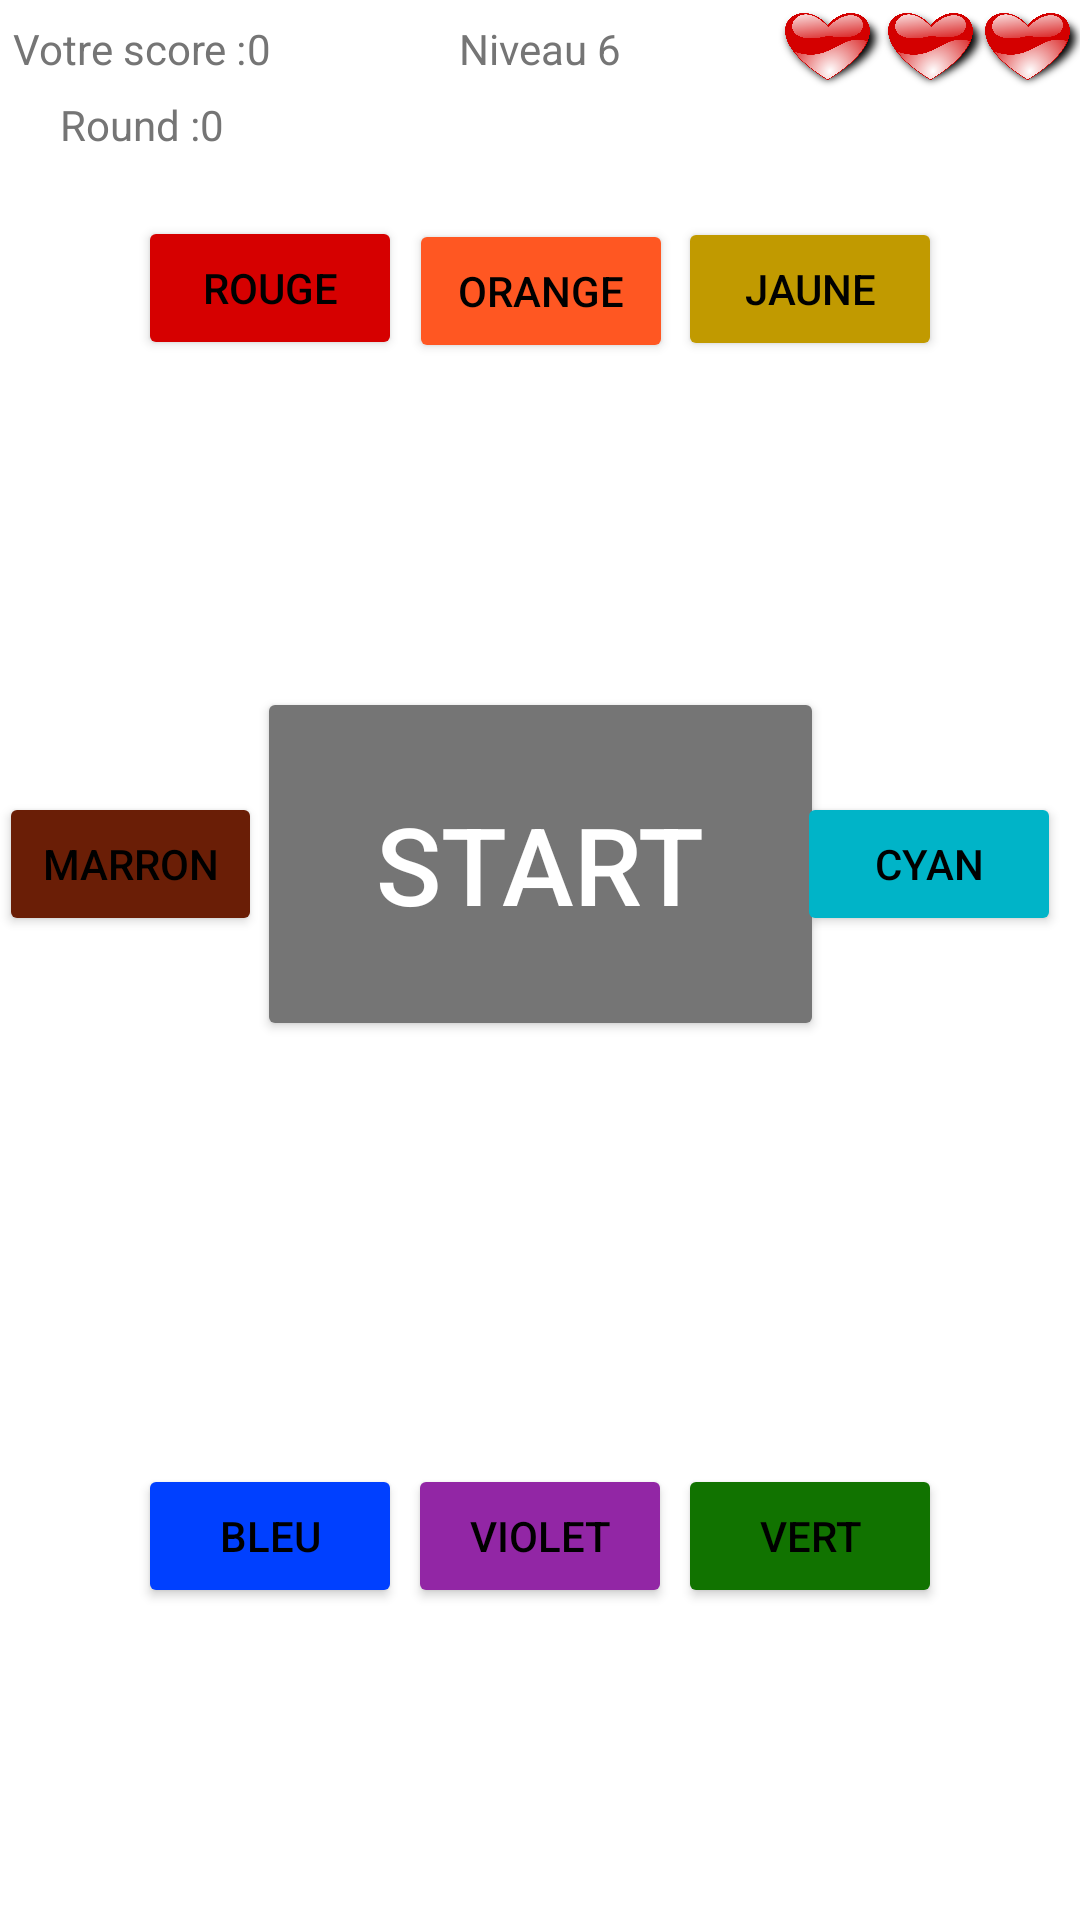

Produce the Android XML layout that renders to this screen, including the resource entries it uses.
<!-- AndroidManifest.xml: application theme Theme.SimonSays -->
<!-- res/layout/activity_level_six.xml -->
<?xml version="1.0" encoding="utf-8"?>
<androidx.constraintlayout.widget.ConstraintLayout xmlns:android="http://schemas.android.com/apk/res/android"
    xmlns:app="http://schemas.android.com/apk/res-auto"
    xmlns:tools="http://schemas.android.com/tools"
    android:layout_width="match_parent"
    android:layout_height="match_parent"
    tools:context=".LevelSixActivity">

    <androidx.constraintlayout.widget.Guideline
        android:id="@+id/guideline26"
        android:layout_width="wrap_content"
        android:layout_height="wrap_content"
        android:orientation="horizontal"
        app:layout_constraintGuide_percent="0.05" />

    <androidx.constraintlayout.widget.Guideline
        android:id="@+id/guideline27"
        android:layout_width="wrap_content"
        android:layout_height="wrap_content"
        android:orientation="horizontal"
        app:layout_constraintGuide_percent="0.3" />

    <androidx.constraintlayout.widget.Guideline
        android:id="@+id/guideline28"
        android:layout_width="wrap_content"
        android:layout_height="wrap_content"
        android:orientation="horizontal"
        app:layout_constraintGuide_percent="0.6" />

    <androidx.constraintlayout.widget.Guideline
        android:id="@+id/guideline29"
        android:layout_width="wrap_content"
        android:layout_height="wrap_content"
        android:orientation="vertical"
        app:layout_constraintGuide_percent="0.24" />

    <androidx.constraintlayout.widget.Guideline
        android:id="@+id/guideline30"
        android:layout_width="wrap_content"
        android:layout_height="wrap_content"
        android:orientation="vertical"
        app:layout_constraintGuide_percent="0.5" />

    <androidx.constraintlayout.widget.Guideline
        android:id="@+id/guideline31"
        android:layout_width="wrap_content"
        android:layout_height="wrap_content"
        android:orientation="vertical"
        app:layout_constraintGuide_percent="0.72" />

    <androidx.constraintlayout.widget.Guideline
        android:id="@+id/guideline32"
        android:layout_width="wrap_content"
        android:layout_height="wrap_content"
        android:orientation="vertical"
        app:layout_constraintGuide_percent="0.82" />

    <androidx.constraintlayout.widget.Guideline
        android:id="@+id/guideline33"
        android:layout_width="wrap_content"
        android:layout_height="wrap_content"
        android:orientation="vertical"
        app:layout_constraintGuide_percent="0.91" />

    <TextView
        android:id="@+id/txt_yourscore_level_id"
        android:layout_width="wrap_content"
        android:layout_height="wrap_content"
        android:text="@string/txt_yourscore_level"
        android:textAllCaps="false"
        android:textColor="@color/grey"
        app:layout_constraintBottom_toTopOf="@+id/guideline26"
        app:layout_constraintEnd_toStartOf="@+id/guideline29"
        app:layout_constraintStart_toStartOf="parent"
        app:layout_constraintTop_toTopOf="parent" />

    <TextView
        android:id="@+id/txt_score_level_id"
        android:layout_width="wrap_content"
        android:layout_height="wrap_content"
        android:text="@string/val_null"
        android:textColor="@color/grey"
        app:layout_constraintBottom_toTopOf="@+id/guideline26"
        app:layout_constraintStart_toEndOf="@+id/txt_yourscore_level_id"
        app:layout_constraintTop_toTopOf="parent" />

    <TextView
        android:id="@+id/txt_niveau_id"
        android:layout_width="wrap_content"
        android:layout_height="wrap_content"
        android:text="@string/txt_levelsix"
        android:textColor="@color/grey"
        app:layout_constraintBottom_toTopOf="@+id/guideline26"
        app:layout_constraintEnd_toEndOf="parent"
        app:layout_constraintStart_toStartOf="parent"
        app:layout_constraintTop_toTopOf="parent" />

    <TextView
        android:id="@+id/txt_round_id"
        android:layout_width="wrap_content"
        android:layout_height="wrap_content"
        android:text="@string/txt_round"
        android:textAllCaps="false"
        android:textColor="@color/grey"
        app:layout_constraintEnd_toStartOf="@+id/guideline29"
        app:layout_constraintStart_toStartOf="parent"
        app:layout_constraintTop_toTopOf="@+id/guideline26" />

    <TextView
        android:id="@+id/txt_nbround_id"
        android:layout_width="wrap_content"
        android:layout_height="wrap_content"
        android:text="@string/val_null"
        android:textColor="@color/grey"
        app:layout_constraintStart_toEndOf="@+id/txt_round_id"
        app:layout_constraintTop_toTopOf="@+id/guideline26" />

    <ImageView
        android:id="@+id/img_coeur1_id_leveltwo"
        android:layout_width="36dp"
        android:layout_height="35dp"
        android:contentDescription="@string/Image_Coeur_aveugle"
        android:src="@drawable/coeur"
        app:layout_constraintBottom_toTopOf="@+id/guideline26"
        app:layout_constraintEnd_toStartOf="@+id/guideline32"
        app:layout_constraintStart_toStartOf="@+id/guideline31"
        app:layout_constraintTop_toTopOf="parent" />

    <ImageView
        android:id="@+id/img_coeur2_id_leveltwo"
        android:layout_width="36dp"
        android:layout_height="35dp"
        android:contentDescription="@string/BoutonStart"
        android:src="@drawable/coeur"
        app:layout_constraintBottom_toTopOf="@+id/guideline26"
        app:layout_constraintEnd_toStartOf="@+id/guideline33"
        app:layout_constraintStart_toStartOf="@+id/guideline32"
        app:layout_constraintTop_toTopOf="parent" />

    <ImageView
        android:id="@+id/img_coeur3_id_leveltwo"
        android:layout_width="36dp"
        android:layout_height="35dp"
        android:contentDescription="@string/Image_Coeur_aveugle"
        android:src="@drawable/coeur"
        app:layout_constraintBottom_toTopOf="@+id/guideline26"
        app:layout_constraintEnd_toEndOf="parent"
        app:layout_constraintStart_toStartOf="@+id/guideline33"
        app:layout_constraintTop_toTopOf="parent" />

    <Button
        android:id="@+id/btn_red_id"
        android:layout_width="wrap_content"
        android:layout_height="wrap_content"
        android:backgroundTint="@color/red_dark"
        android:onClick="btnOnClick"
        android:text="@string/Rouge"
        app:layout_constraintBottom_toTopOf="@+id/guideline27"
        app:layout_constraintEnd_toStartOf="@+id/guideline30"
        app:layout_constraintStart_toStartOf="parent"
        app:layout_constraintTop_toTopOf="parent" />

    <Button
        android:id="@+id/btn_orange_id"
        android:layout_width="wrap_content"
        android:layout_height="wrap_content"
        android:backgroundTint="@color/orange_dark"
        android:onClick="btnOnClick"
        android:text="@string/Orange"
        app:layout_constraintBottom_toTopOf="@+id/guideline27"
        app:layout_constraintEnd_toEndOf="parent"
        app:layout_constraintHorizontal_bias="0.501"
        app:layout_constraintStart_toStartOf="parent"
        app:layout_constraintTop_toTopOf="@+id/guideline26"
        app:layout_constraintVertical_bias="0.365" />

    <Button
        android:id="@+id/btn_yellow_id"
        android:layout_width="wrap_content"
        android:layout_height="wrap_content"
        android:backgroundTint="@color/yellow_dark"
        android:onClick="btnOnClick"
        android:text="@string/Jaune"
        app:layout_constraintBottom_toTopOf="@+id/guideline27"
        app:layout_constraintEnd_toEndOf="parent"
        app:layout_constraintStart_toStartOf="@+id/guideline30"
        app:layout_constraintTop_toTopOf="parent"
        app:layout_constraintVertical_bias="0.502" />

    <Button
        android:id="@+id/btn_brown_id"
        android:layout_width="wrap_content"
        android:layout_height="wrap_content"
        android:backgroundTint="@color/brown_dark"
        android:onClick="btnOnClick"
        android:text="@string/Marron"
        app:layout_constraintBottom_toTopOf="@+id/guideline28"
        app:layout_constraintEnd_toStartOf="@+id/guideline29"
        app:layout_constraintStart_toStartOf="parent"
        app:layout_constraintTop_toTopOf="@+id/guideline27" />

    <Button
        android:id="@+id/btn_teal_id"
        android:layout_width="wrap_content"
        android:layout_height="wrap_content"
        android:backgroundTint="@color/teal_dark"
        android:onClick="btnOnClick"
        android:text="@string/Teal"
        app:layout_constraintBottom_toTopOf="@+id/guideline28"
        app:layout_constraintEnd_toEndOf="parent"
        app:layout_constraintHorizontal_bias="0.511"
        app:layout_constraintStart_toStartOf="parent"
        app:layout_constraintTop_toTopOf="@+id/guideline27" />

    <Button
        android:id="@+id/btn_start_id"
        android:layout_width="189dp"
        android:layout_height="118dp"
        android:backgroundTint="@color/grey"
        android:text="@string/BoutonStart"
        android:textColor="@color/white"
        android:textSize="36sp"
        app:layout_constraintBottom_toTopOf="@+id/guideline28"
        app:layout_constraintEnd_toEndOf="parent"
        app:layout_constraintStart_toStartOf="parent"
        app:layout_constraintTop_toTopOf="@+id/guideline27" />

    <Button
        android:id="@+id/btn_cyan_id"
        android:layout_width="wrap_content"
        android:layout_height="wrap_content"
        android:backgroundTint="@color/cyan_dark"
        android:onClick="btnOnClick"
        android:text="@string/Cyan"
        app:layout_constraintBottom_toTopOf="@+id/guideline28"
        app:layout_constraintEnd_toEndOf="parent"
        app:layout_constraintStart_toStartOf="@+id/guideline31"
        app:layout_constraintTop_toTopOf="@+id/guideline27" />

    <Button
        android:id="@+id/btn_blue_id"
        android:layout_width="wrap_content"
        android:layout_height="wrap_content"
        android:backgroundTint="@color/blue_dark"
        android:onClick="btnOnClick"
        android:text="@string/Bleu"
        app:layout_constraintBottom_toBottomOf="parent"
        app:layout_constraintEnd_toStartOf="@+id/guideline30"
        app:layout_constraintStart_toStartOf="parent"
        app:layout_constraintTop_toTopOf="@+id/guideline28" />

    <Button
        android:id="@+id/btn_purple_id"
        android:layout_width="wrap_content"
        android:layout_height="wrap_content"
        android:backgroundTint="@color/purple_dark"
        android:onClick="btnOnClick"
        android:text="@string/Violet"
        app:layout_constraintBottom_toBottomOf="parent"
        app:layout_constraintEnd_toEndOf="parent"
        app:layout_constraintStart_toStartOf="parent"
        app:layout_constraintTop_toTopOf="@+id/guideline28" />

    <Button
        android:id="@+id/btn_green_id"
        android:layout_width="wrap_content"
        android:layout_height="wrap_content"
        android:backgroundTint="@color/green_dark"
        android:onClick="btnOnClick"
        android:text="@string/Vert"
        app:layout_constraintBottom_toBottomOf="parent"
        app:layout_constraintEnd_toEndOf="parent"
        app:layout_constraintStart_toStartOf="@+id/guideline30"
        app:layout_constraintTop_toTopOf="@+id/guideline28" />

</androidx.constraintlayout.widget.ConstraintLayout>
<!-- resources referenced by this layout -->
<resources>
  <color name="blue_dark">#0040FF</color>
  <color name="brown_dark">#6A1E06</color>
  <color name="cyan_dark">#00B4C8</color>
  <color name="green_dark">#117300</color>
  <color name="grey">#757575</color>
  <color name="orange_dark">#FF5722</color>
  <color name="purple_dark">#9226A5</color>
  <color name="red_dark">#D60000</color>
  <color name="teal_dark">#FF018786</color>
  <color name="white">#FFFFFFFF</color>
  <color name="yellow_dark">#C19A00</color>
  <!-- drawable coeur: png bitmap (drawable, 240348 bytes) -->
  <string name="Bleu">Bleu</string>
  <string name="BoutonStart">Start</string>
  <string name="Cyan">Cyan</string>
  <string name="Image_Coeur_aveugle">Image de Coeur pour la vie</string>
  <string name="Jaune">Jaune</string>
  <string name="Marron">Marron</string>
  <string name="Orange">Orange</string>
  <string name="Rouge">Rouge</string>
  <string name="Teal">Teal</string>
  <string name="Vert">Vert</string>
  <string name="Violet">Violet</string>
  <string name="txt_levelsix">Niveau 6</string>
  <string name="txt_round">Round :</string>
  <string name="txt_yourscore_level">Votre score :</string>
  <string name="val_null">0</string>
  <style name="Theme.SimonSays" parent="Theme.MaterialComponents.DayNight.DarkActionBar">
          
          <item name="colorPrimary">@color/purple_500</item>
          <item name="colorPrimaryVariant">@color/purple_700</item>
          <item name="colorOnPrimary">@color/white</item>
          
          <item name="colorSecondary">@color/teal_200</item>
          <item name="colorSecondaryVariant">@color/teal_700</item>
          <item name="colorOnSecondary">@color/black</item>
          
          <item name="android:statusBarColor" tools:targetApi="l">?attr/colorPrimaryVariant</item>
          
          <item name="android:textColorPrimary">@color/black</item>
      </style>
  <color name="purple_500">#FF6200EE</color>
  <color name="purple_700">#FF3700B3</color>
  <color name="teal_200">#FF03DAC5</color>
  <color name="teal_700">#FF018786</color>
  <color name="black">#FF000000</color>
</resources>
